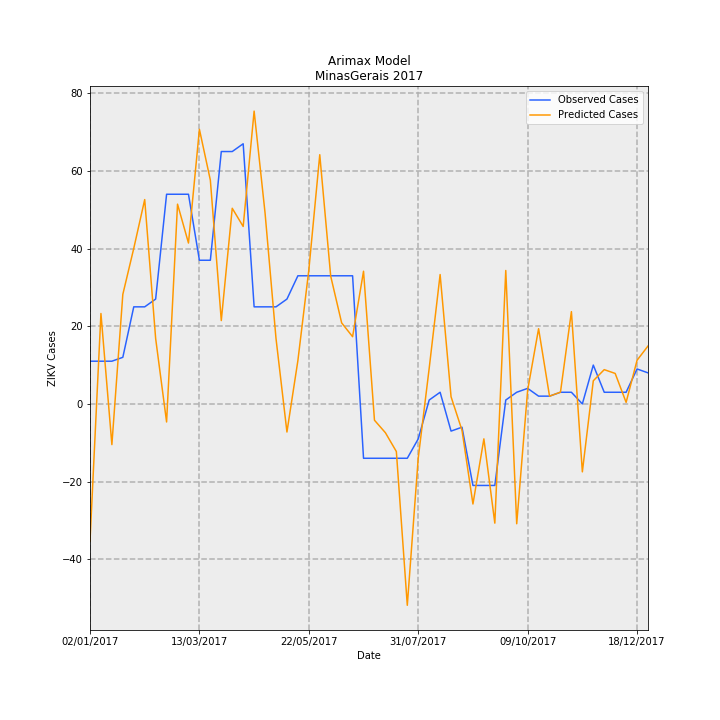

Values plotted in this chart, from the file beside it:
Date, predictions_incidence, observed_incidence, Predicted Cases, Observed Cases, error
02/01/2017, -0.1673, 0.05208, -35.33, 11.0, 46.33
09/01/2017, 0.1103, 0.05208, 23.29, 11.0, -12.29
16/01/2017, -0.04963, 0.05208, -10.48, 11.0, 21.48
23/01/2017, 0.1336, 0.05682, 28.21, 12, -16.21
30/01/2017, 0.1897, 0.1184, 40.06, 25, -15.06
06/02/2017, 0.2492, 0.1184, 52.62, 25, -27.62
13/02/2017, 0.07971, 0.1278, 16.83, 27.0, 10.17
20/02/2017, -0.02203, 0.2557, -4.652, 54.0, 58.65
27/02/2017, 0.2436, 0.2557, 51.45, 54.0, 2.555
06/03/2017, 0.1962, 0.2557, 41.44, 54.0, 12.56
13/03/2017, 0.3349, 0.1752, 70.72, 37, -33.72
20/03/2017, 0.2729, 0.1752, 57.62, 37, -20.62
27/03/2017, 0.1016, 0.3078, 21.47, 65.0, 43.53
03/04/2017, 0.2386, 0.3078, 50.39, 65.0, 14.61
10/04/2017, 0.2164, 0.3172, 45.7, 67.0, 21.3
17/04/2017, 0.3571, 0.1184, 75.41, 25, -50.41
24/04/2017, 0.2328, 0.1184, 49.17, 25, -24.17
01/05/2017, 0.07989, 0.1184, 16.87, 25, 8.128
08/05/2017, -0.03427, 0.1278, -7.238, 27.0, 34.24
15/05/2017, 0.05284, 0.1563, 11.16, 33.0, 21.84
22/05/2017, 0.1633, 0.1563, 34.48, 33.0, -1.482
29/05/2017, 0.3039, 0.1563, 64.18, 33.0, -31.18
05/06/2017, 0.1557, 0.1563, 32.89, 33.0, 0.1073
12/06/2017, 0.09881, 0.1563, 20.87, 33.0, 12.13
19/06/2017, 0.08197, 0.1563, 17.31, 33.0, 15.69
26/06/2017, 0.1618, -0.06629, 34.17, -14.0, -48.17
03/07/2017, -0.0199, -0.06629, -4.202, -14.0, -9.798
10/07/2017, -0.03516, -0.06629, -7.425, -14.0, -6.575
17/07/2017, -0.05806, -0.06629, -12.26, -14.0, -1.739
24/07/2017, -0.2456, -0.06629, -51.87, -14.0, 37.87
31/07/2017, -0.06605, -0.04261, -13.95, -9, 4.95
07/08/2017, 0.04335, 0.004735, 9.156, 1, -8.156
14/08/2017, 0.1578, 0.0142, 33.32, 3, -30.32
21/08/2017, 0.008718, -0.03314, 1.841, -7.0, -8.841
28/08/2017, -0.03216, -0.02841, -6.793, -6, 0.7926
04/09/2017, -0.1221, -0.09943, -25.78, -21.0, 4.779
11/09/2017, -0.04261, -0.09943, -8.999, -21.0, -12
18/09/2017, -0.1454, -0.09943, -30.71, -21.0, 9.709
25/09/2017, 0.1627, 0.004735, 34.36, 1, -33.36
02/10/2017, -0.1462, 0.0142, -30.87, 3, 33.87
09/10/2017, 0.01677, 0.01894, 3.542, 4, 0.4578
16/10/2017, 0.09171, 0.00947, 19.37, 2, -17.37
23/10/2017, 0.009426, 0.00947, 1.991, 2, 0.009304
30/10/2017, 0.01436, 0.0142, 3.034, 3, -0.0336
06/11/2017, 0.1125, 0.0142, 23.77, 3, -20.77
13/11/2017, -0.08285, 0.0, -17.5, 0.0, 17.5
20/11/2017, 0.02821, 0.04735, 5.958, 10, 4.042
27/11/2017, 0.04179, 0.0142, 8.826, 3, -5.826
04/12/2017, 0.03717, 0.0142, 7.849, 3, -4.849
11/12/2017, 0.001891, 0.0142, 0.3993, 3, 2.601
18/12/2017, 0.05323, 0.04261, 11.24, 9, -2.242
25/12/2017, 0.07059, 0.03788, 14.91, 8, -6.908
